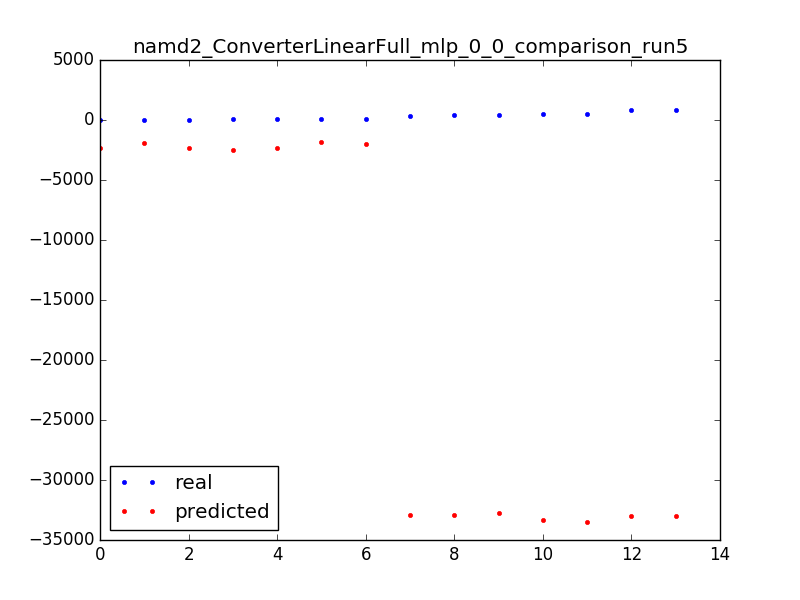

Values plotted in this chart, from the file beside it:
63.0, -2525.62053829
35.0, -1934
831.0, -32978
491.0, -33517
872.0, -32978
321.0, -32926
24.0, -2322
71.0, -2374
386.0, -32926
490.0, -33366
402.0, -32775
40.0, -2374
85.0, -1835
86.0, -1986
